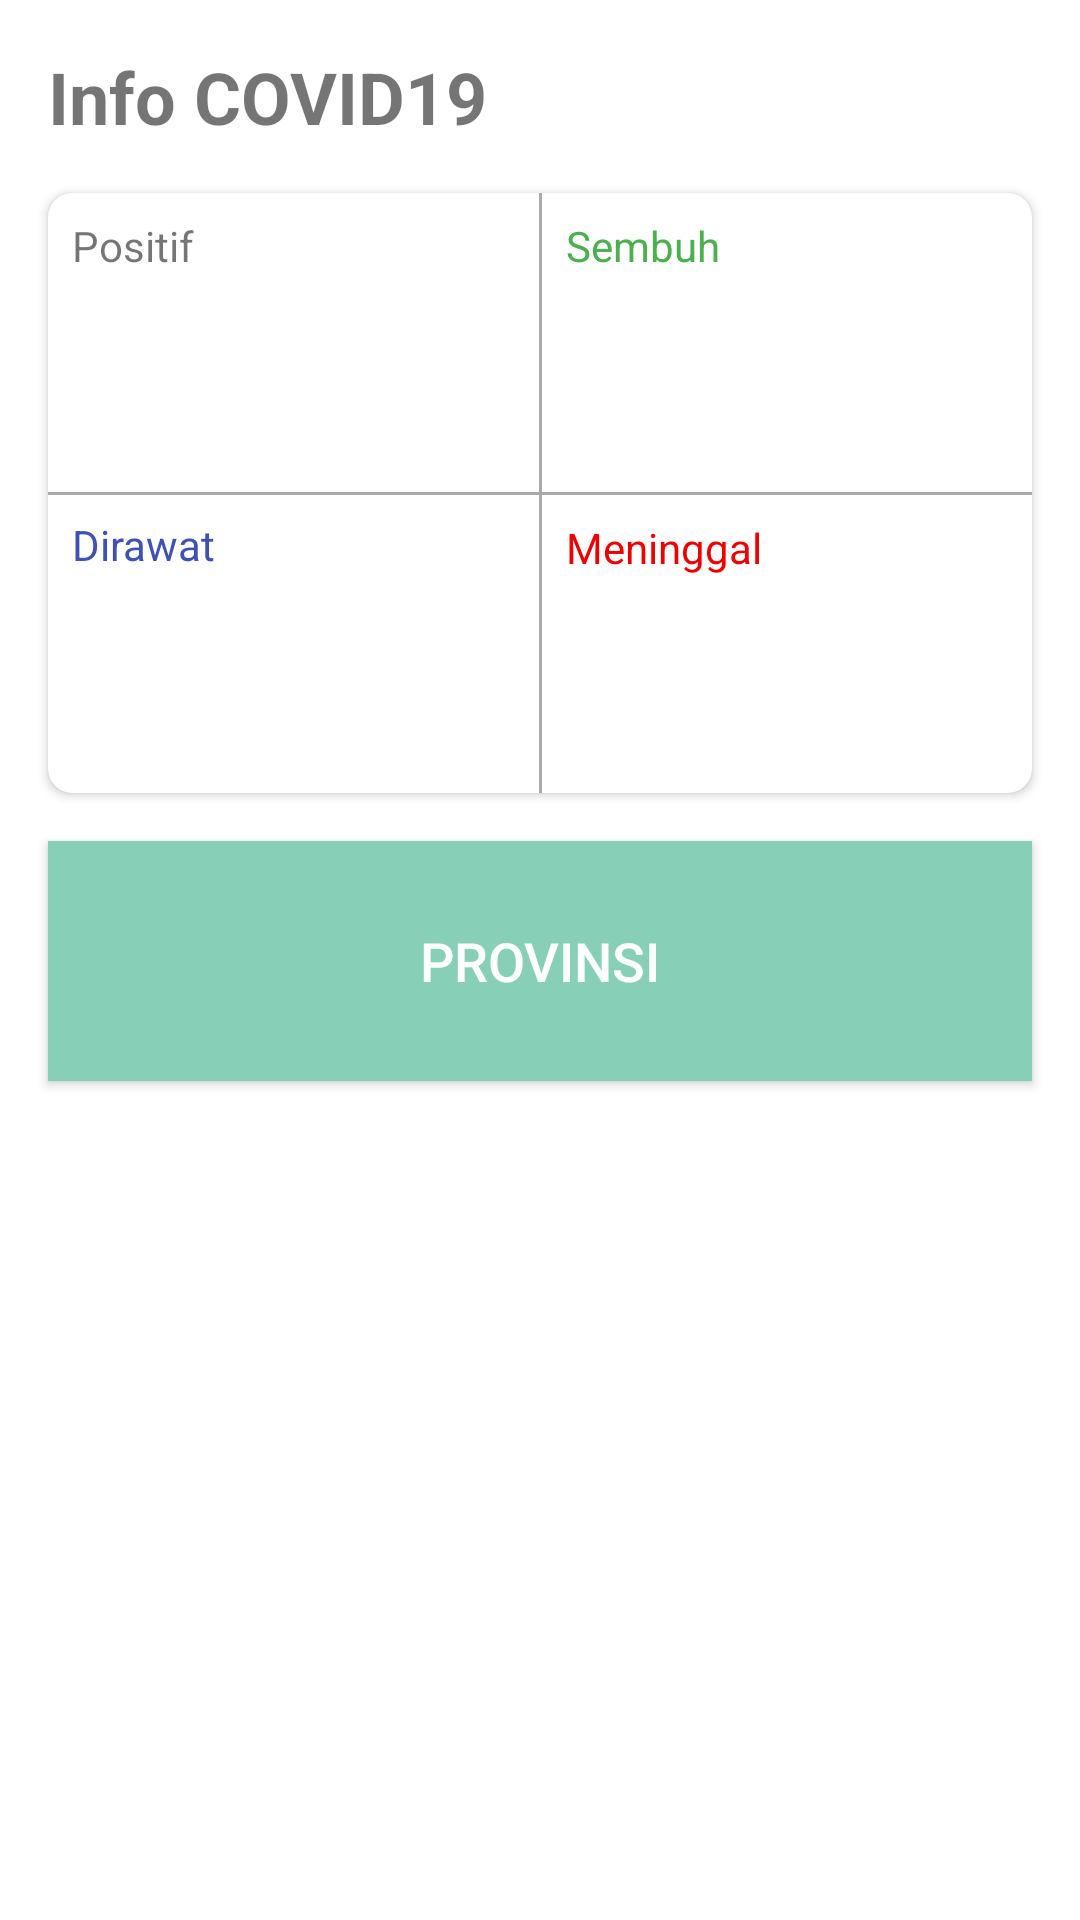

This screen was rendered from an Android layout file. Write that file and the resources it references.
<!-- AndroidManifest.xml: application theme Theme.Retrofit_Tifany_33 -->
<!-- res/layout/activity_main.xml -->
<?xml version="1.0" encoding="utf-8"?>
<androidx.constraintlayout.widget.ConstraintLayout xmlns:android="http://schemas.android.com/apk/res/android"
    xmlns:app="http://schemas.android.com/apk/res-auto"
    xmlns:tools="http://schemas.android.com/tools"
    android:layout_width="match_parent"
    android:layout_height="match_parent"
    tools:context=".activity.MainActivity">

    <TextView
        android:id="@+id/textView"
        android:layout_width="wrap_content"
        android:layout_height="wrap_content"
        android:layout_marginStart="16dp"
        android:layout_marginTop="16dp"
        android:text="Info COVID19"
        android:textSize="24sp"
        android:textStyle="bold"
        app:layout_constraintStart_toStartOf="parent"
        app:layout_constraintTop_toTopOf="parent" />

    <androidx.cardview.widget.CardView
        android:id="@+id/cardView"
        android:layout_width="0dp"
        android:layout_height="200dp"
        android:layout_marginStart="16dp"
        android:layout_marginTop="16dp"
        android:layout_marginEnd="16dp"
        app:cardCornerRadius="8dp"
        app:layout_constraintEnd_toEndOf="parent"
        app:layout_constraintStart_toStartOf="parent"
        app:layout_constraintTop_toBottomOf="@+id/textView">

        <androidx.constraintlayout.widget.ConstraintLayout
            android:layout_width="match_parent"
            android:layout_height="match_parent">

            <TextView
                android:id="@+id/textView3"
                android:layout_width="wrap_content"
                android:layout_height="wrap_content"
                android:layout_marginStart="8dp"
                android:layout_marginTop="8dp"
                android:text="Positif"
                app:layout_constraintStart_toStartOf="parent"
                app:layout_constraintTop_toTopOf="parent" />

            <TextView
                android:id="@+id/textView4"
                android:layout_width="wrap_content"
                android:layout_height="wrap_content"
                android:layout_marginStart="8dp"
                android:layout_marginTop="8dp"
                android:text="Dirawat"
                android:textColor="#3F51B5"
                app:layout_constraintStart_toStartOf="parent"
                app:layout_constraintTop_toTopOf="@+id/line1" />

            <View
                android:id="@+id/line1"
                android:layout_width="wrap_content"
                android:layout_height="1dp"
                android:background="@android:color/darker_gray"
                android:orientation="horizontal"
                app:layout_constraintBottom_toBottomOf="parent"
                app:layout_constraintEnd_toEndOf="parent"
                app:layout_constraintStart_toStartOf="parent"
                app:layout_constraintTop_toTopOf="parent" />

            <View
                android:id="@+id/line2"
                android:layout_width="1dp"
                android:layout_height="wrap_content"
                android:background="@android:color/darker_gray"
                android:orientation="horizontal"
                app:layout_constraintBottom_toBottomOf="parent"
                app:layout_constraintEnd_toEndOf="parent"
                app:layout_constraintStart_toStartOf="parent"
                app:layout_constraintTop_toTopOf="parent" />

            <TextView
                android:id="@+id/textView5"
                android:layout_width="wrap_content"
                android:layout_height="wrap_content"
                android:layout_marginStart="8dp"
                android:layout_marginTop="8dp"
                android:text="Sembuh"
                android:textColor="#4CAF50"
                app:layout_constraintStart_toEndOf="@+id/line2"
                app:layout_constraintTop_toTopOf="parent" />

            <TextView
                android:id="@+id/textView6"
                android:layout_width="wrap_content"
                android:layout_height="wrap_content"
                android:layout_marginStart="8dp"
                android:layout_marginTop="8dp"
                android:text="Meninggal"
                android:textColor="#ED0000"
                app:layout_constraintStart_toEndOf="@+id/line2"
                app:layout_constraintTop_toBottomOf="@+id/line1" />

            <TextView
                android:id="@+id/tvPositive"
                android:layout_width="wrap_content"
                android:layout_height="wrap_content"
                android:layout_marginTop="8dp"
                android:textSize="24sp"
                android:textStyle="bold"
                app:layout_constraintStart_toStartOf="@+id/textView3"
                app:layout_constraintTop_toBottomOf="@+id/textView3"
                tools:text="TextView" />

            <TextView
                android:id="@+id/tvRecover"
                android:layout_width="wrap_content"
                android:layout_height="wrap_content"
                android:layout_marginTop="8dp"
                android:textColor="#4CAF50"
                android:textSize="24sp"
                android:textStyle="bold"
                app:layout_constraintStart_toStartOf="@+id/textView5"
                app:layout_constraintTop_toBottomOf="@+id/textView5"
                tools:text="TextView" />

            <TextView
                android:id="@+id/tvHospitalized"
                android:layout_width="wrap_content"
                android:layout_height="wrap_content"
                android:layout_marginTop="8dp"
                android:textColor="#3F51B5"
                android:textSize="24sp"
                android:textStyle="bold"
                app:layout_constraintStart_toStartOf="@+id/textView4"
                app:layout_constraintTop_toBottomOf="@+id/textView4"
                tools:text="TextView" />

            <TextView
                android:id="@+id/tvDeath"
                android:layout_width="wrap_content"
                android:layout_height="wrap_content"
                android:layout_marginTop="8dp"
                android:textColor="#ED0000"
                android:textSize="24sp"
                android:textStyle="bold"
                app:layout_constraintStart_toStartOf="@+id/textView6"
                app:layout_constraintTop_toBottomOf="@+id/textView6"
                tools:text="TextView" />
        </androidx.constraintlayout.widget.ConstraintLayout>
    </androidx.cardview.widget.CardView>

    <Button
        android:id="@+id/btnProvince"
        android:layout_width="0dp"
        android:layout_height="80dp"
        android:layout_marginTop="16dp"
        android:background="@color/colorPrimary"
        android:text="PROVINSI"
        android:textColor="#FFFFFF"
        android:textSize="18sp"
        app:layout_constraintEnd_toEndOf="@+id/cardView"
        app:layout_constraintStart_toStartOf="@+id/cardView"
        app:layout_constraintTop_toBottomOf="@+id/cardView" />

</androidx.constraintlayout.widget.ConstraintLayout>
<!-- resources referenced by this layout -->
<resources>
  <color name="colorPrimary">#88CFB7</color>
  <style name="Theme.Retrofit_Tifany_33" parent="Theme.MaterialComponents.DayNight.DarkActionBar">
          
          <item name="colorPrimary">@color/purple_500</item>
          <item name="colorPrimaryVariant">@color/purple_700</item>
          <item name="colorOnPrimary">@color/white</item>
          
          <item name="colorSecondary">@color/teal_200</item>
          <item name="colorSecondaryVariant">@color/teal_700</item>
          <item name="colorOnSecondary">@color/black</item>
          
          <item name="android:statusBarColor" tools:targetApi="l">?attr/colorPrimaryVariant</item>
          
      </style>
  <color name="purple_500">#FF6200EE</color>
  <color name="purple_700">#FF3700B3</color>
  <color name="white">#FFFFFFFF</color>
  <color name="teal_200">#FF03DAC5</color>
  <color name="teal_700">#FF018786</color>
  <color name="black">#FF000000</color>
</resources>
